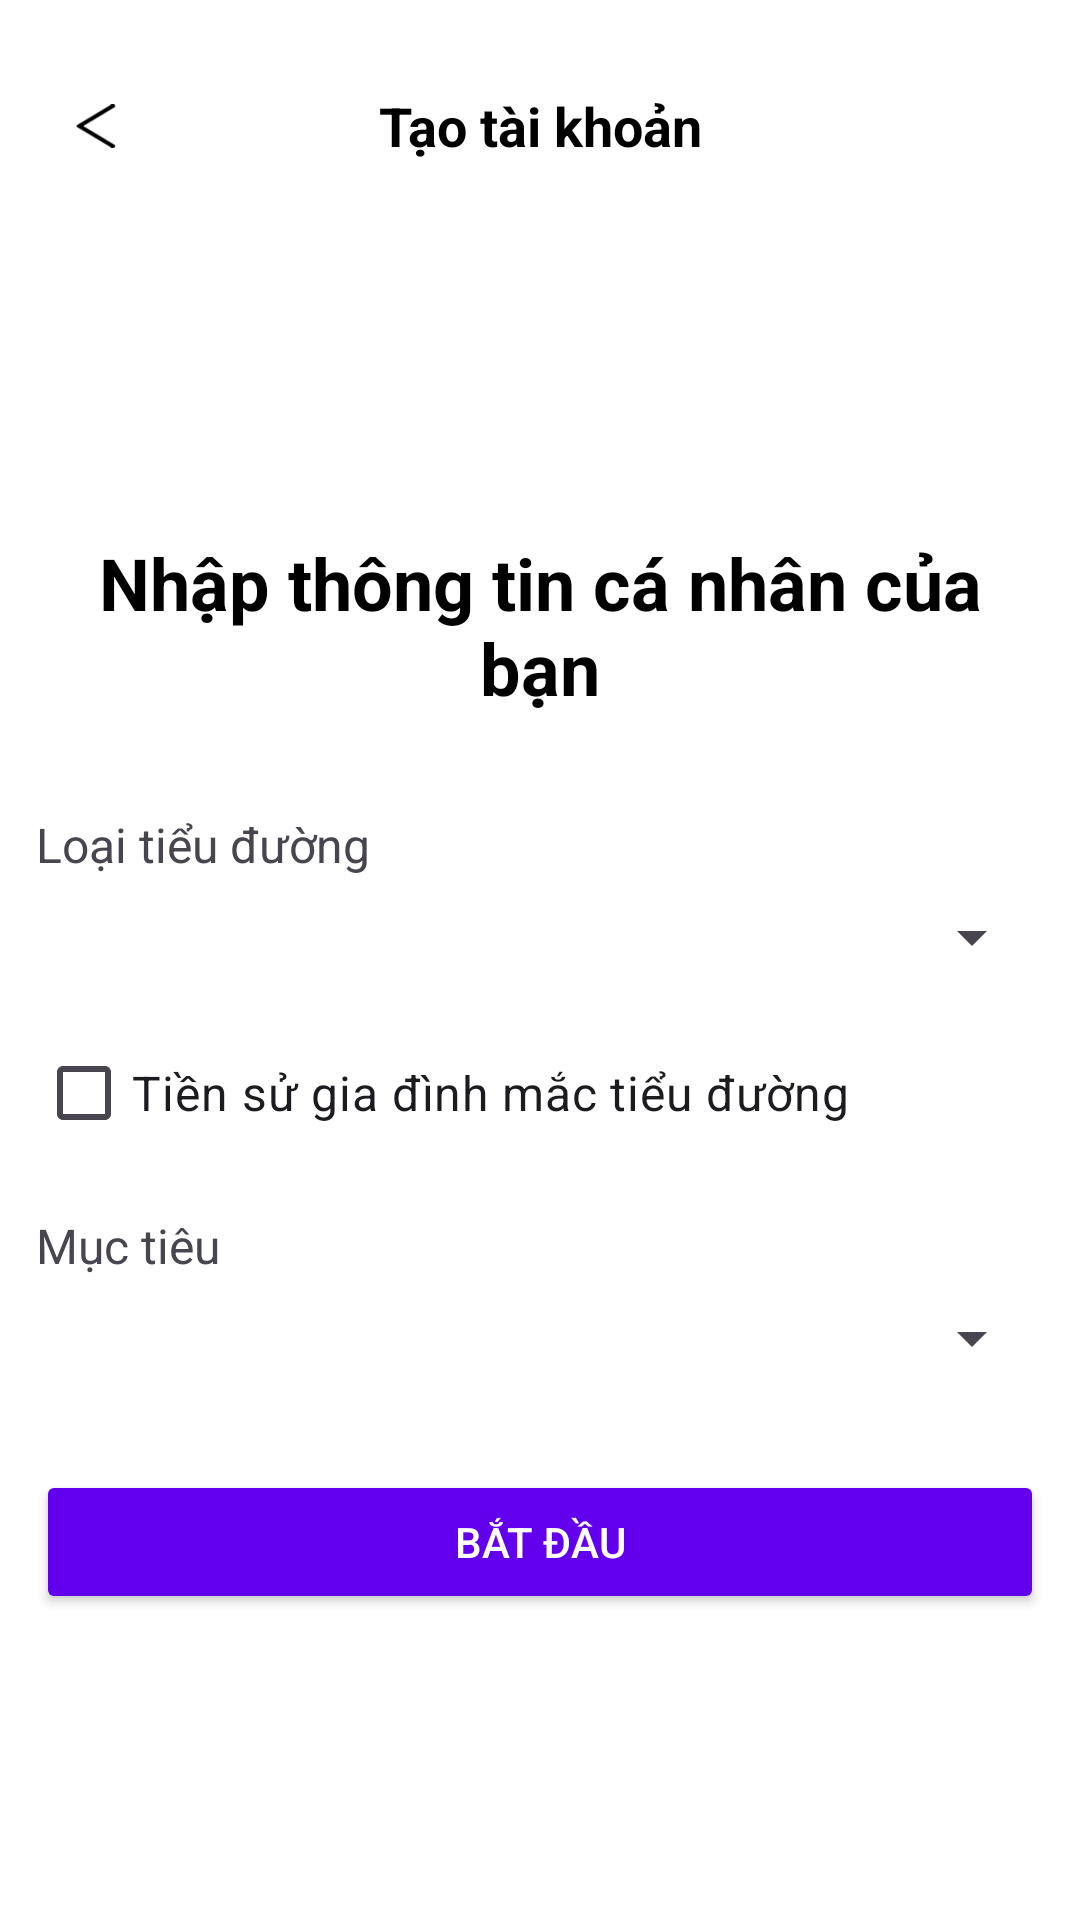

This screen was rendered from an Android layout file. Write that file and the resources it references.
<!-- AndroidManifest.xml: application theme Theme.DiAI_App -->
<!-- res/layout/fragment_signup3.xml -->
<?xml version="1.0" encoding="utf-8"?>
<LinearLayout xmlns:android="http://schemas.android.com/apk/res/android"
    android:layout_width="match_parent"
    android:layout_height="match_parent"
    android:layout_gravity="center"
    android:background="@android:color/white"
    android:orientation="vertical"
    android:padding="12dp">

    <LinearLayout
        android:layout_width="match_parent"
        android:layout_height="wrap_content"
        android:layout_marginTop="10dp"
        android:layout_marginBottom="100dp"
        android:orientation="horizontal"
        android:paddingBottom="16dp">

        
        <ImageView
            android:id="@+id/btnBack3"
            android:layout_width="40dp"
            android:layout_height="40dp"
            android:contentDescription="Quay lại"
            android:padding="8dp"
            android:src="@drawable/ic_navigation_back_arrow" />

        
        <TextView
            android:id="@+id/tvCreateAccount"
            android:layout_width="0dp"
            android:layout_height="wrap_content"
            android:layout_gravity="center"
            android:layout_weight="1"
            android:gravity="center"
            android:paddingEnd="40dp"
            android:text="Tạo tài khoản"
            android:textColor="@android:color/black"
            android:textSize="18sp"
            android:textStyle="bold" />
    </LinearLayout>

    
    <TextView
        android:id="@+id/tvTitle"
        android:layout_width="wrap_content"
        android:layout_height="wrap_content"
        android:layout_gravity="center"
        android:layout_marginBottom="32dp"
        android:gravity="center"
        android:text="Nhập thông tin cá nhân của bạn"
        android:textColor="@android:color/black"
        android:textSize="24sp"
        android:textStyle="bold" />

    
    <TextView
        android:layout_width="wrap_content"
        android:layout_height="wrap_content"
        android:layout_marginBottom="8dp"
        android:text="Loại tiểu đường"
        android:textSize="16sp" />

    <Spinner
        android:id="@+id/spinnerDiabetesType"
        android:layout_width="match_parent"
        android:layout_height="wrap_content"
        android:layout_marginBottom="16dp"
        android:padding="12dp" />

    
    <CheckBox
        android:id="@+id/checkFamilyHistory"
        android:layout_width="wrap_content"
        android:layout_height="wrap_content"
        android:layout_marginBottom="16dp"
        android:text="Tiền sử gia đình mắc tiểu đường"
        android:textSize="16sp" />

    
    <TextView
        android:layout_width="wrap_content"
        android:layout_height="wrap_content"
        android:layout_marginBottom="8dp"
        android:text="Mục tiêu"
        android:textSize="16sp" />

    <Spinner
        android:id="@+id/spinnerAdditionInfo"
        android:layout_width="match_parent"
        android:layout_height="wrap_content"
        android:layout_marginBottom="32dp"
        android:padding="12dp" />

    
    <Button
        android:id="@+id/btnStart"
        android:layout_width="match_parent"
        android:layout_height="wrap_content"
        android:backgroundTint="@color/purple_500"
        android:padding="12dp"
        android:text="Bắt đầu"
        android:textColor="@android:color/white" />
</LinearLayout>
<!-- resources referenced by this layout -->
<resources>
  <color name="purple_500">#6200EE</color>
  <!-- drawable ic_navigation_back_arrow (drawable) -->
  <vector xmlns:android="http://schemas.android.com/apk/res/android"
      android:height="30dp"
      android:viewportHeight="52"
      android:viewportWidth="52"
      android:width="50dp">
  
      <path
          android:fillColor="#000000"
          android:pathData="M38,52a2,2 0,0 1,-1.41 -0.59l-24,-24a2,2 0,0 1,0 -2.82l24,-24a2,2 0,0 1,2.82 0,2 2,0 0,1 0,2.82L16.83,26 39.41,48.59A2,2 0,0 1,38 52Z" />
  
  </vector>
  <style name="Theme.DiAI_App" parent="Base.Theme.DiAI_App" />
  <style name="Base.Theme.DiAI_App" parent="Theme.Material3.DayNight.NoActionBar">
          <item name="android:windowBackground">@color/olive_green</item>
      </style>
  <color name="olive_green">#6B8E23</color>
</resources>
